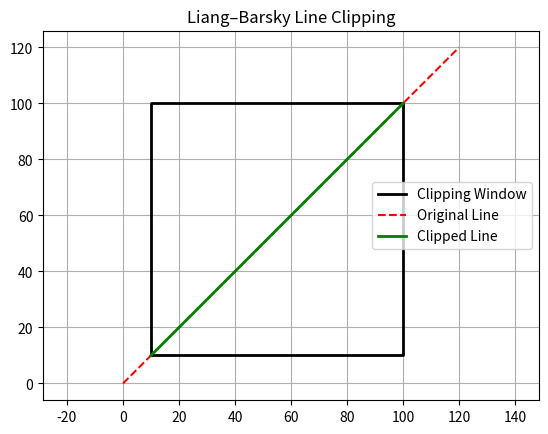

Here is the Python script that generated this plot:
import matplotlib.pyplot as plt

# Liang-Barsky Line Clipping Algorithm
def liang_barsky(x1, y1, x2, y2, xmin, ymin, xmax, ymax):
    dx = x2 - x1
    dy = y2 - y1
    u1 = 0
    u2 = 1
    p = [-dx, dx, -dy, dy]
    q = [x1 - xmin, xmax - x1, y1 - ymin, ymax - y1]

    for i in range(4):
        if p[i] == 0:
            if q[i] < 0:
                return None 
        else:
            t = q[i] / p[i]
            if p[i] < 0:
                if t > u1:
                    u1 = t
            else:
                if t < u2:
                    u2 = t

    if u1 > u2:
        return None  

    
    nx1 = x1 + u1 * dx
    ny1 = y1 + u1 * dy
    nx2 = x1 + u2 * dx
    ny2 = y1 + u2 * dy

    return nx1, ny1, nx2, ny2

def draw(original, clipped, xmin, ymin, xmax, ymax):
    
    plt.plot([xmin, xmax, xmax, xmin, xmin],
             [ymin, ymin, ymax, ymax, ymin],
             color='black', linewidth=2, label='Clipping Window')

    x1, y1, x2, y2 = original
    plt.plot([x1, x2], [y1, y2], 'r--', label='Original Line')

    if clipped is not None:
        cx1, cy1, cx2, cy2 = clipped
        plt.plot([cx1, cx2], [cy1, cy2], 'g', linewidth=2, label='Clipped Line')

    plt.title("Liang–Barsky Line Clipping")
    plt.grid(True)
    plt.axis('equal')
    plt.legend()
    plt.show()

xmin, ymin = 10, 10
xmax, ymax = 100, 100

original = (0, 0, 120, 120)
clipped = liang_barsky(*original, xmin, ymin, xmax, ymax)

draw(original, clipped, xmin, ymin, xmax, ymax)